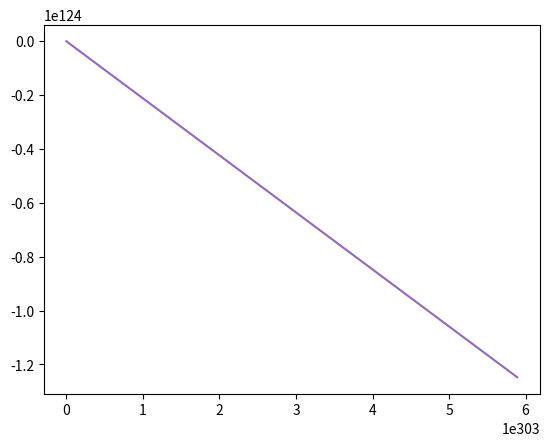

This figure's Python source:
import matplotlib.pyplot as plt
import math
import random


def f(x, y):
    return -x * (1 + x * y) - 2 * y


def g(x, y):
    return x + y


if __name__ == '__main__':
    for i in range(0, 150):
        Xo = random.randint(-15, 15)
        Yo = random.randint(-15, 15)
        Y = []
        X = []
        h = 0.001
        for i in range(0, 100):
            k1 = h * f(Xo, Yo)
            q1 = h * g(Xo, Yo)

            k2 = h * f(Xo + k1 / 2.0, Yo + q1 / 2.0)
            q2 = h * g(Xo + k1 / 2.0, Yo + q1 / 2.0)

            k3 = h * f(Xo + k2 / 2.0, Yo + q2 / 2.0)
            q3 = h * g(Xo + k2 / 2.0, Yo + q2 / 2.0)

            k4 = h * f(Xo + k3, Yo + q3)
            q4 = h * g(Xo + k3, Yo + q3)

            Xo = Xo + (k1 + 2.0 * k2 + 2.0 * k3 + k4) / 6.0
            Yo = Yo + (q1 + 2.0 * q2 + 2.0 * q3 + q4) / 6.0

            X.append(Xo)
            Y.append(Yo)


        plt.plot(X, Y)

    plt.show()
